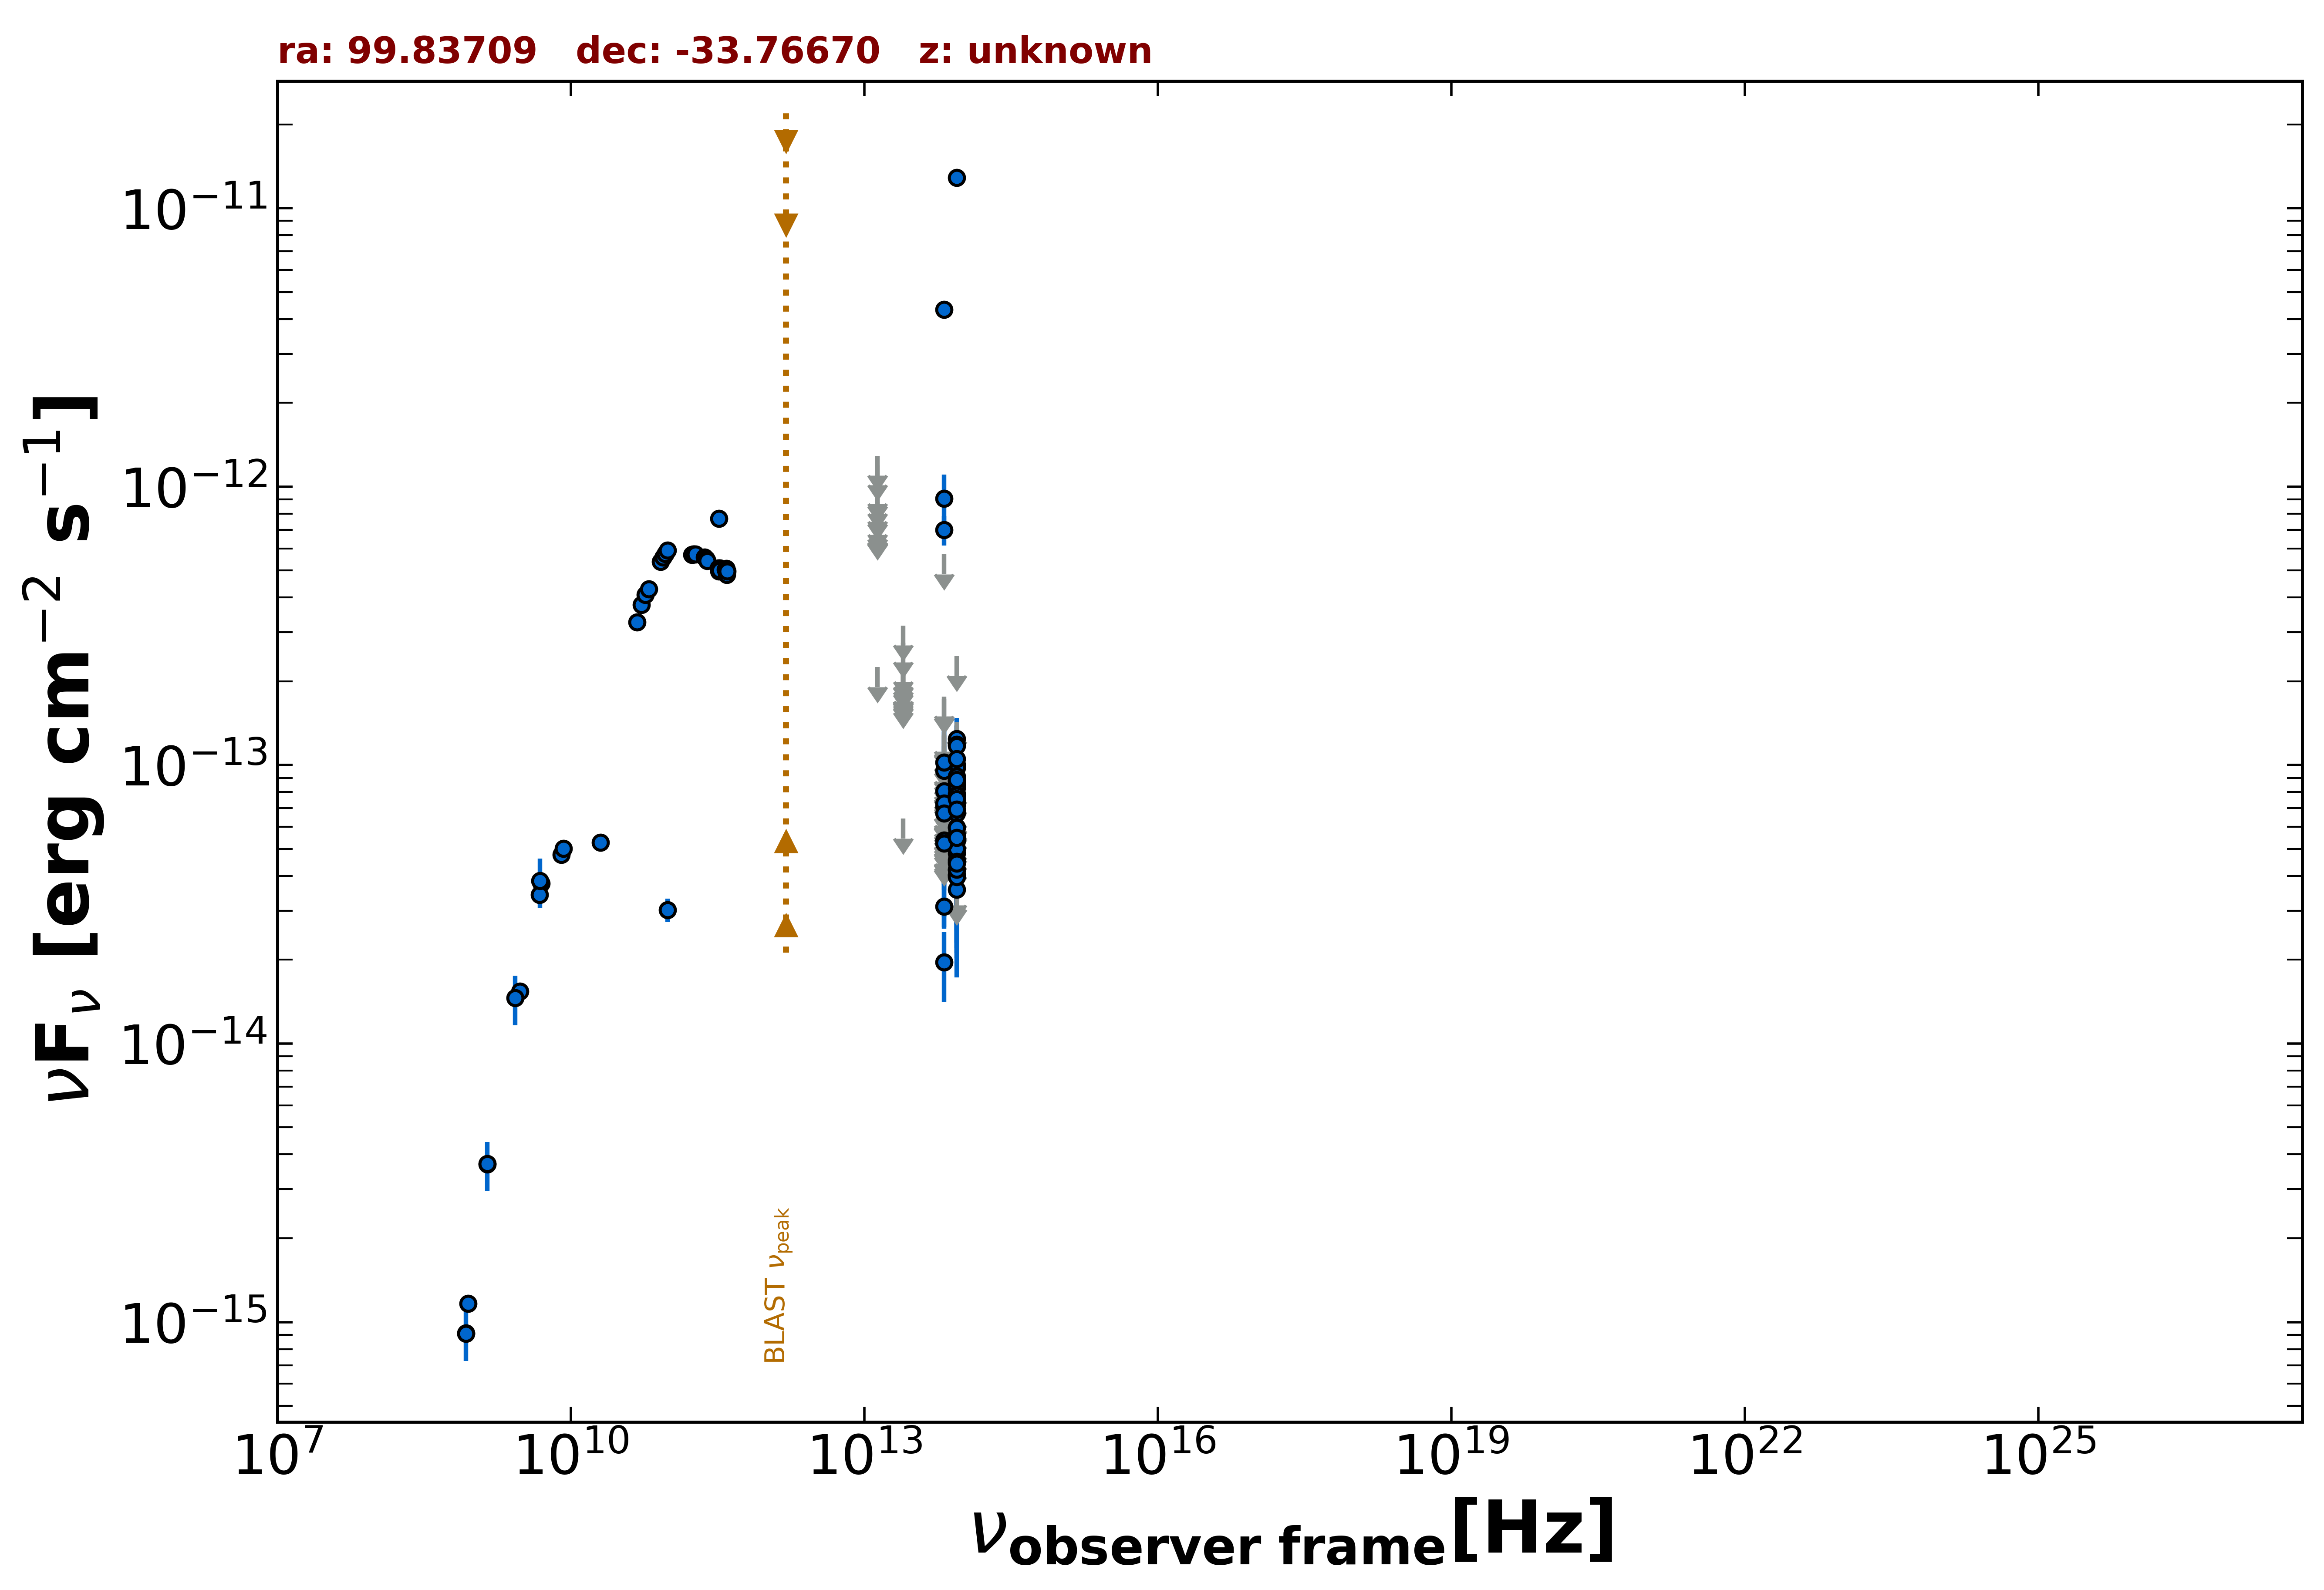

Values plotted in this chart, from the file beside it:
freq., flux, err_flux, MJD_start, MJD_end, flag, catalog, reference
1.400e+09, 3.690e-15, 1.105e-16, 55000, 55000, , NVSS, Condon et al. 1998  AJ  115  1693
8.870e+08, 1.167e-15, 8.600e-17, 55000, 55000, , RACS, Hale et al. 2021  PASA  38  e058
8.430e+08, 9.138e-16, 3.370e-17, 55000, 55000, , SUMSS, Manch et al. 2003  MNRAS  342  1117
3.000e+09, 1.542e-14, 7.500e-17, 55000, 55000, , VLASSQL, Gordon et al. 2021  ApJS  255  30
5.000e+09, 3.765e-14, 1.900e-15, 55000, 55000, , AT20G, Murphy et al. 2010  MNRAS  402  2403
8.000e+09, 4.768e-14, 2.400e-15, 55000, 55000, , AT20G, Murphy et al. 2010  MNRAS  402  2403
2.000e+10, 5.280e-14, 2.400e-15, 55000, 55000, , AT20G, Murphy et al. 2010  MNRAS  402  2403
8.400e+09, 5.009e-14, 0.000e+00, 55000, 55000, , CRATES, Healey et al. 2007  ApJS  171  61
4.800e+09, 3.422e-14, 2.445e-15, 55000, 55000, , PMN, Griffith et al. 1993-1996  VizieR  VIII/…
9.746e+10, 3.021e-14, 2.925e-15, 57298, 57298, , ALMA, Bonato et al. 2019  MNRAS  485  1188
8.817e+13, 4.814e-14, 1.675e-15, 55000, 55000, , UNWISE, Schlafly et al. 2019  ApJS  240  30
6.517e+13, 3.103e-14, 2.495e-15, 55000, 55000, , UNWISE, Schlafly et al. 2019  ApJS  240  30
8.817e+13, 4.026e-14, 3.640e-15, 55000, 55000, , WISE, Wright et al. 2010  AJ  140  1868
6.517e+13, 1.962e-14, 5.470e-15, 55000, 55000, , WISE, Wright et al. 2010  AJ  140  1868
2.498e+13, 6.420e-14, 0.000e+00, 55000, 55000, UL, WISE, Wright et al. 2010  AJ  140  1868
1.363e+13, 2.247e-13, 0.000e+00, 55000, 55000, UL, WISE, Wright et al. 2010  AJ  140  1868
8.817e+13, 6.718e-14, 2.086e-14, 59496, 59496, , NEOWISE, Mainzer et al. 2014  ApJ  792  30
6.517e+13, 7.110e-14, 3.406e-14, 59496, 59496, , NEOWISE, Mainzer et al. 2014  ApJ  792  30
8.817e+13, 7.185e-14, 2.232e-14, 58033, 58033, , NEOWISE, Mainzer et al. 2014  ApJ  792  30
6.517e+13, 8.066e-14, 3.641e-14, 58033, 58033, , NEOWISE, Mainzer et al. 2014  ApJ  792  30
8.817e+13, 1.006e-13, 2.106e-14, 58033, 58033, , NEOWISE, Mainzer et al. 2014  ApJ  792  30
6.517e+13, 6.508e-14, 0.000e+00, 58033, 58033, UL, NEOWISE, Mainzer et al. 2014  ApJ  792  30
8.817e+13, 1.242e-13, 2.370e-14, 59861, 59861, , NEOWISE, Mainzer et al. 2014  ApJ  792  30
6.517e+13, 1.278e-13, 0.000e+00, 59861, 59861, UL, NEOWISE, Mainzer et al. 2014  ApJ  792  30
8.817e+13, 9.774e-14, 2.038e-14, 59860, 59860, , NEOWISE, Mainzer et al. 2014  ApJ  792  30
6.517e+13, 9.433e-14, 0.000e+00, 59860, 59860, UL, NEOWISE, Mainzer et al. 2014  ApJ  792  30
8.817e+13, 5.977e-14, 2.053e-14, 56940, 56940, , NEOWISE, Mainzer et al. 2014  ApJ  792  30
6.517e+13, 4.320e-12, 2.110e-13, 56940, 56940, , NEOWISE, Mainzer et al. 2014  ApJ  792  30
8.817e+13, 5.650e-14, 2.229e-14, 56940, 56940, , NEOWISE, Mainzer et al. 2014  ApJ  792  30
6.517e+13, 9.538e-14, 3.773e-14, 56940, 56940, , NEOWISE, Mainzer et al. 2014  ApJ  792  30
8.817e+13, 1.430e-13, 0.000e+00, 56748, 56748, UL, NEOWISE, Mainzer et al. 2014  ApJ  792  30
6.517e+13, 1.729e-13, 0.000e+00, 56748, 56748, UL, NEOWISE, Mainzer et al. 2014  ApJ  792  30
8.817e+13, 8.759e-14, 2.909e-14, 58921, 58921, , NEOWISE, Mainzer et al. 2014  ApJ  792  30
6.517e+13, 1.289e-13, 0.000e+00, 58921, 58921, UL, NEOWISE, Mainzer et al. 2014  ApJ  792  30
8.817e+13, 8.703e-14, 1.983e-14, 58921, 58921, , NEOWISE, Mainzer et al. 2014  ApJ  792  30
6.517e+13, 1.272e-13, 0.000e+00, 58921, 58921, UL, NEOWISE, Mainzer et al. 2014  ApJ  792  30
8.817e+13, 5.441e-14, 2.238e-14, 58400, 58400, , NEOWISE, Mainzer et al. 2014  ApJ  792  30
6.517e+13, 1.318e-13, 0.000e+00, 58400, 58400, UL, NEOWISE, Mainzer et al. 2014  ApJ  792  30
8.817e+13, 7.407e-14, 2.208e-14, 58555, 58555, , NEOWISE, Mainzer et al. 2014  ApJ  792  30
6.517e+13, 1.102e-13, 0.000e+00, 58555, 58555, UL, NEOWISE, Mainzer et al. 2014  ApJ  792  30
8.817e+13, 1.186e-13, 2.107e-14, 57305, 57305, , NEOWISE, Mainzer et al. 2014  ApJ  792  30
6.517e+13, 7.051e-14, 0.000e+00, 57305, 57305, UL, NEOWISE, Mainzer et al. 2014  ApJ  792  30
8.817e+13, 7.893e-14, 2.376e-14, 57305, 57305, , NEOWISE, Mainzer et al. 2014  ApJ  792  30
6.517e+13, 5.985e-14, 0.000e+00, 57305, 57305, UL, NEOWISE, Mainzer et al. 2014  ApJ  792  30
8.817e+13, 8.265e-14, 2.180e-14, 58401, 58401, , NEOWISE, Mainzer et al. 2014  ApJ  792  30
6.517e+13, 1.016e-13, 0.000e+00, 58401, 58401, UL, NEOWISE, Mainzer et al. 2014  ApJ  792  30
8.817e+13, 1.287e-11, 2.750e-13, 58191, 58191, , NEOWISE, Mainzer et al. 2014  ApJ  792  30
6.517e+13, 1.142e-13, 0.000e+00, 58191, 58191, UL, NEOWISE, Mainzer et al. 2014  ApJ  792  30
8.817e+13, 2.460e-13, 0.000e+00, 56749, 56749, UL, NEOWISE, Mainzer et al. 2014  ApJ  792  30
6.517e+13, 6.366e-14, 0.000e+00, 56749, 56749, UL, NEOWISE, Mainzer et al. 2014  ApJ  792  30
8.817e+13, 8.520e-14, 2.975e-14, 59286, 59286, , NEOWISE, Mainzer et al. 2014  ApJ  792  30
6.517e+13, 5.941e-14, 0.000e+00, 59286, 59286, UL, NEOWISE, Mainzer et al. 2014  ApJ  792  30
8.817e+13, 8.930e-14, 1.932e-14, 59654, 59654, , NEOWISE, Mainzer et al. 2014  ApJ  792  30
6.517e+13, 7.282e-14, 3.715e-14, 59654, 59654, , NEOWISE, Mainzer et al. 2014  ApJ  792  30
8.817e+13, 1.173e-13, 2.096e-14, 57669, 57669, , NEOWISE, Mainzer et al. 2014  ApJ  792  30
6.517e+13, 1.761e-13, 0.000e+00, 57669, 57669, UL, NEOWISE, Mainzer et al. 2014  ApJ  792  30
8.817e+13, 9.121e-14, 1.928e-14, 58922, 58922, , NEOWISE, Mainzer et al. 2014  ApJ  792  30
6.517e+13, 8.361e-14, 0.000e+00, 58922, 58922, UL, NEOWISE, Mainzer et al. 2014  ApJ  792  30
8.817e+13, 4.563e-14, 1.892e-14, 55478, 55478, , WISEME, Wright et al. 2010  AJ  140  1868
6.517e+13, 5.710e-13, 0.000e+00, 55478, 55478, UL, WISEME, Wright et al. 2010  AJ  140  1868
... 124 more rows
